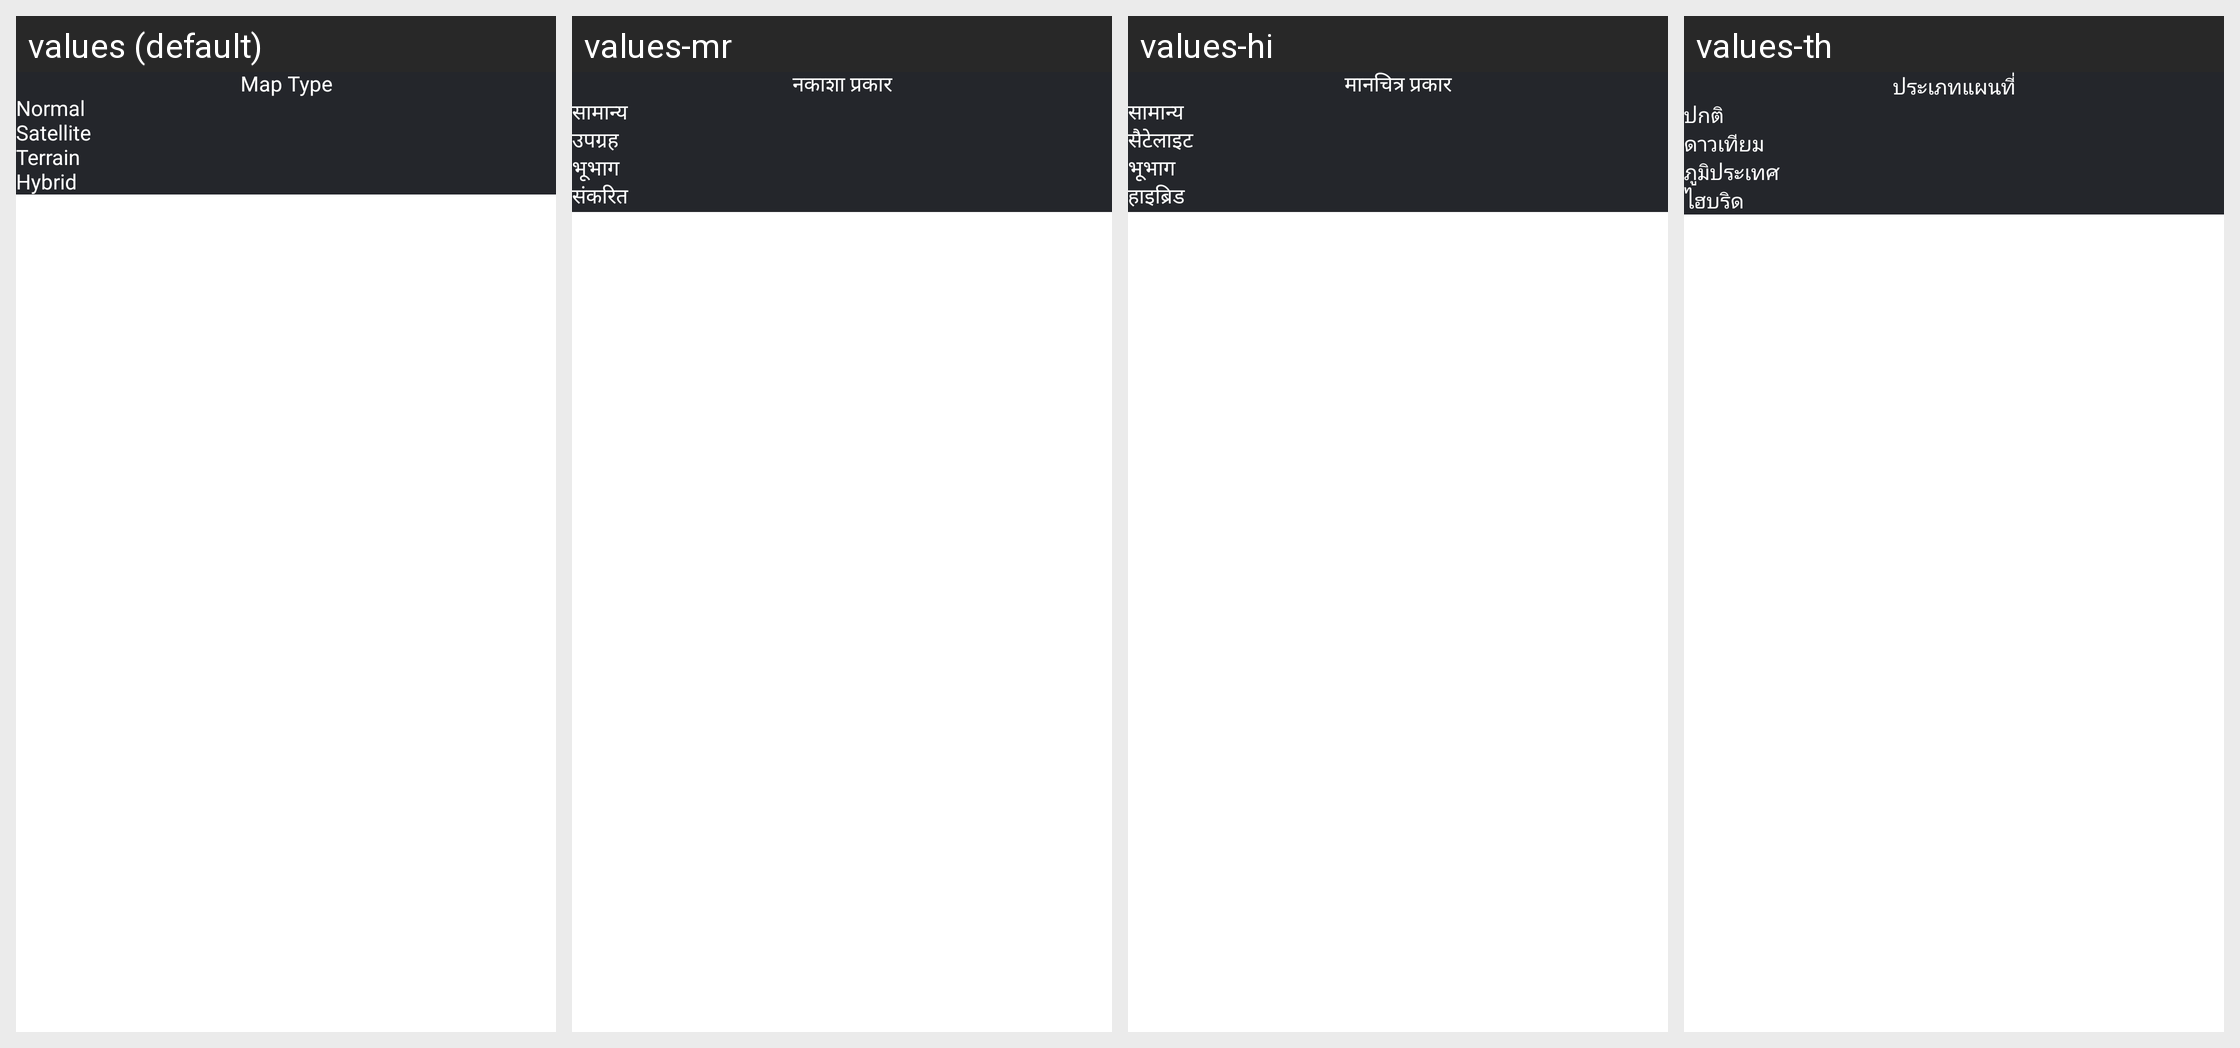

The Android screen above is rendered under several locales of the same app. Produce the string resources it draws, with the default and per-locale values.
Android screen res/layout/dialog_map_type.xml rendered under 4 locales, left to right: values (default), values-mr, values-hi, values-th. Device: Nexus 5 (rendered at 1080×1920; each locale shown at half size, 540×960, under a caption strip naming it); theme Theme.GpsPhotoLocation.
Other locales in the repository, not shown: values-ar, values-az, values-bg, values-bn, values-ca, values-cs, values-da, values-de, values-el, values-es, values-fa, values-fi, values-fr, values-gu, values-hr, values-hu, values-id, values-in, values-it, values-iw, values-ja, values-km, values-kn, values-ko, values-ml, values-ms, values-ms-rBN, values-ms-rID, values-ms-rMY, values-ms-rSG, values-my, values-nl, values-no, values-or, values-pl, values-pt, values-ro, values-ru, values-sk, values-sl, values-sq, values-sv, values-ta, values-te, values-tr, values-uk, values-ur-rIN, values-ur-rPK, values-uz, values-vi, values-zh.
Strings drawn on this screen, with the default value and each locale's value (text and hints the layout hard-codes, and strings that could not be matched under every locale, appear in the picture but are not listed):

maptype
  values: Map Type
  values-mr: नकाशा प्रकार
  values-hi: मानचित्र प्रकार
  values-th: ประเภทแผนที่

normal
  values: Normal
  values-mr: सामान्य
  values-hi: सामान्य
  values-th: ปกติ

satellite
  values: Satellite
  values-mr: उपग्रह
  values-hi: सैटेलाइट
  values-th: ดาวเทียม

terrain
  values: Terrain
  values-mr: भूभाग
  values-hi: भूभाग
  values-th: ภูมิประเทศ

hybrid
  values: Hybrid
  values-mr: संकरित
  values-hi: हाइब्रिड
  values-th: ไฮบริด
